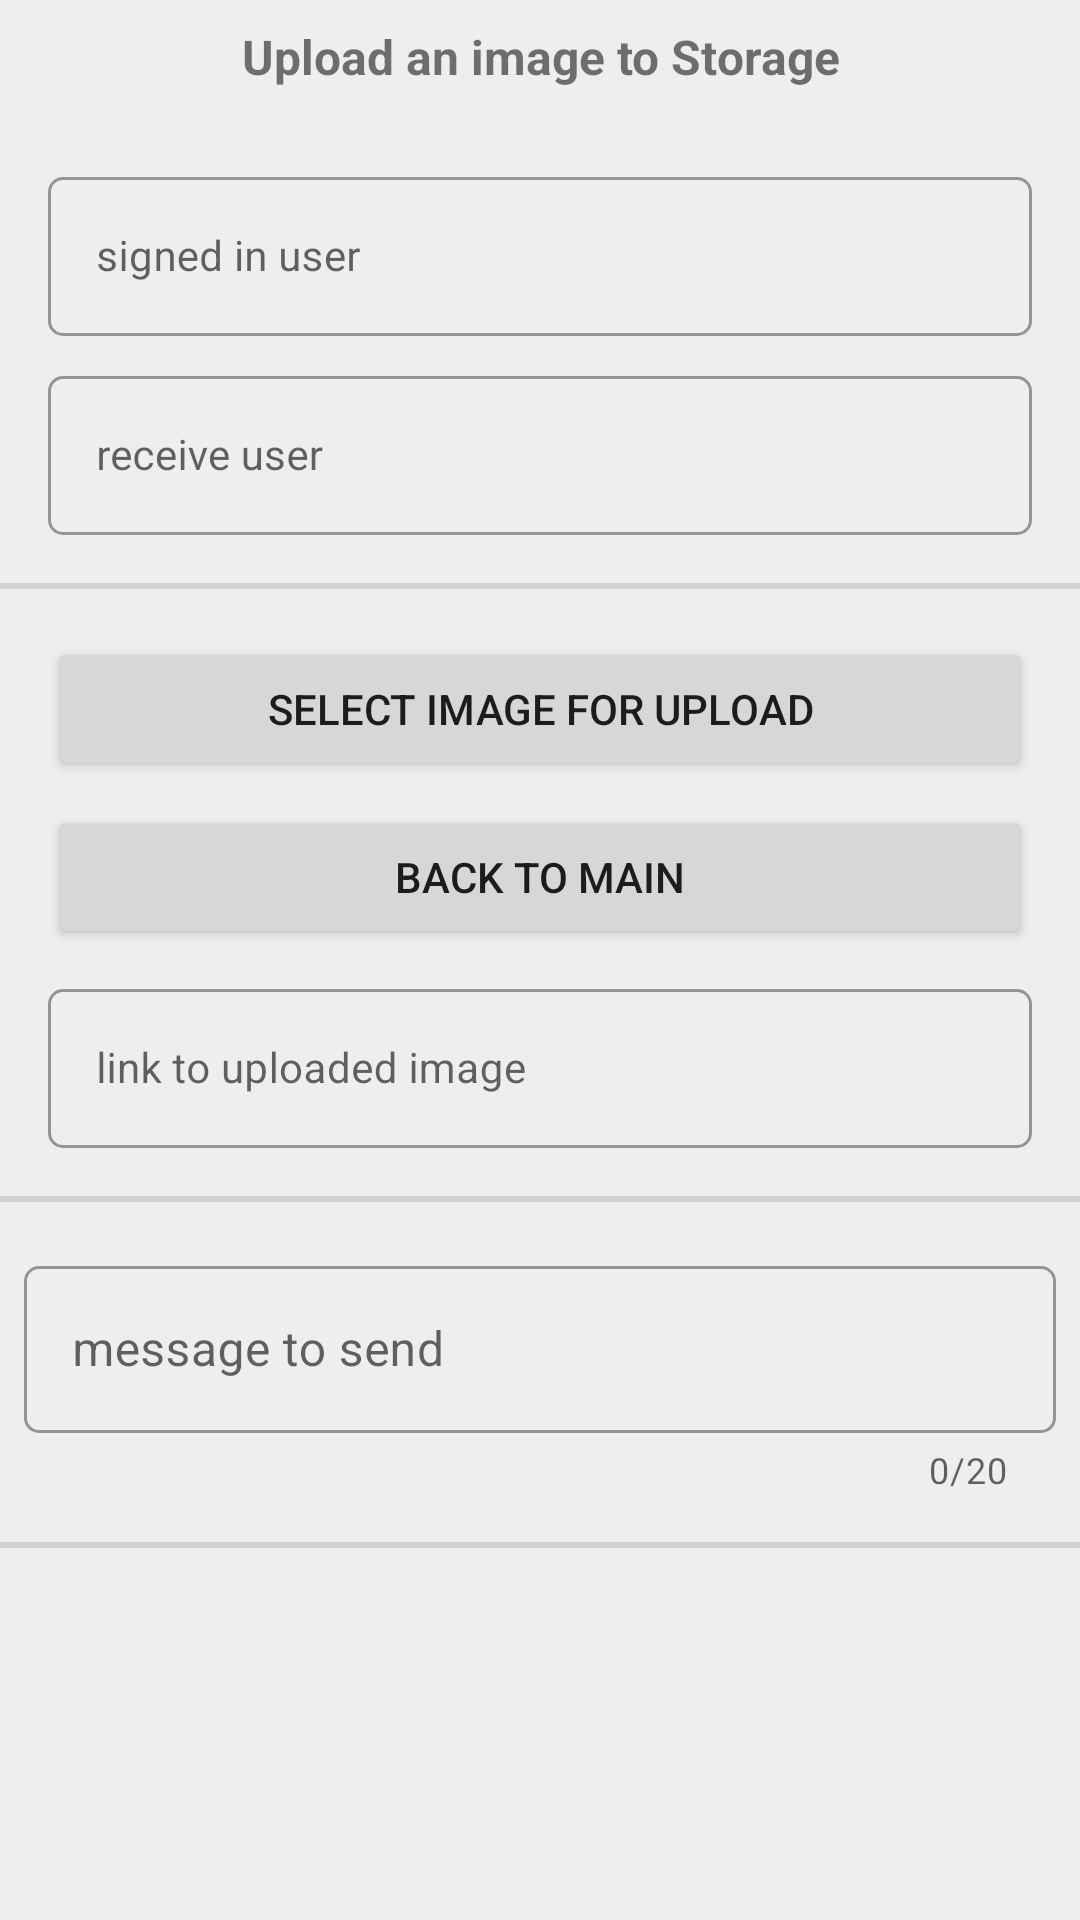

Android layout source for this screen:
<!-- AndroidManifest.xml: application theme Theme.FirebasePlayground -->
<!-- res/layout/activity_upload_image.xml -->
<?xml version="1.0" encoding="utf-8"?>
<LinearLayout xmlns:android="http://schemas.android.com/apk/res/android"
    xmlns:app="http://schemas.android.com/apk/res-auto"
    xmlns:tools="http://schemas.android.com/tools"
    android:layout_width="match_parent"
    android:layout_height="match_parent"
    android:background="@color/grey_300"
    android:orientation="vertical"
    tools:context=".UploadImageActivity">

    <ScrollView
        android:layout_width="match_parent"
        android:layout_height="wrap_content">

        <LinearLayout
            android:layout_width="match_parent"
            android:layout_height="wrap_content"
            android:orientation="vertical">

            <TextView
                android:layout_width="match_parent"
                android:layout_height="wrap_content"
                android:layout_marginStart="16dp"
                android:layout_marginTop="8dp"
                android:layout_marginEnd="16dp"
                android:text="Upload an image to Storage"
                android:textAlignment="center"
                android:textSize="16sp"
                android:textStyle="bold" />

            <ProgressBar
                android:id="@+id/pbUploadImage"
                style="?android:attr/progressBarStyleHorizontal"
                android:layout_width="match_parent"
                android:layout_height="wrap_content"
                android:indeterminate="true"
                android:visibility="invisible" />

            <com.google.android.material.textfield.TextInputLayout
                android:id="@+id/etUploadImageSignedInUserLayout"
                style="@style/Widget.MaterialComponents.TextInputLayout.OutlinedBox"
                android:layout_width="match_parent"
                android:layout_height="wrap_content"
                android:layout_marginStart="16dp"
                android:layout_marginTop="8dp"
                android:layout_marginEnd="16dp"
                android:hint="signed in user"
                android:visibility="visible"
                app:boxCornerRadiusBottomEnd="5dp"
                app:boxCornerRadiusBottomStart="5dp"
                app:boxCornerRadiusTopEnd="5dp"
                app:boxCornerRadiusTopStart="5dp"
                app:layout_constraintEnd_toEndOf="parent"
                app:layout_constraintStart_toStartOf="parent"
                app:layout_constraintTop_toTopOf="parent">

                <com.google.android.material.textfield.TextInputEditText
                    android:id="@+id/etUploadImageSignedInUser"
                    android:layout_width="match_parent"
                    android:layout_height="wrap_content"
                    android:ellipsize="end"
                    android:focusable="false"
                    android:text=""
                    android:textSize="14sp"
                    android:visibility="visible"
                    tools:ignore="KeyboardInaccessibleWidget" />
            </com.google.android.material.textfield.TextInputLayout>

            <com.google.android.material.textfield.TextInputLayout
                android:id="@+id/etUploadImageReceiveUserLayout"
                style="@style/Widget.MaterialComponents.TextInputLayout.OutlinedBox"
                android:layout_width="match_parent"
                android:layout_height="wrap_content"
                android:layout_marginStart="16dp"
                android:layout_marginTop="8dp"
                android:layout_marginEnd="16dp"
                android:hint="receive user"
                android:visibility="visible"
                app:boxCornerRadiusBottomEnd="5dp"
                app:boxCornerRadiusBottomStart="5dp"
                app:boxCornerRadiusTopEnd="5dp"
                app:boxCornerRadiusTopStart="5dp"
                app:layout_constraintEnd_toEndOf="parent"
                app:layout_constraintStart_toStartOf="parent"
                app:layout_constraintTop_toTopOf="parent">

                <com.google.android.material.textfield.TextInputEditText
                    android:id="@+id/etUploadImageReceiveUser"
                    android:layout_width="match_parent"
                    android:layout_height="wrap_content"
                    android:ellipsize="end"
                    android:focusable="false"
                    android:text=""
                    android:textSize="14sp"
                    android:visibility="visible"
                    tools:ignore="KeyboardInaccessibleWidget" />
            </com.google.android.material.textfield.TextInputLayout>

            <com.google.android.material.divider.MaterialDivider
                android:layout_width="match_parent"
                android:layout_height="2dp"
                android:layout_marginTop="16dp"
                android:layout_marginBottom="8dp" />

            <Button
                android:id="@+id/btnUploadImageSelectImage"
                android:layout_width="match_parent"
                android:layout_height="wrap_content"
                android:layout_marginStart="16dp"
                android:layout_marginTop="8dp"
                android:layout_marginEnd="16dp"
                android:text="select image for upload" />

            <Button
                android:id="@+id/btnUploadImageToMain"
                android:layout_width="match_parent"
                android:layout_height="wrap_content"
                android:layout_marginStart="16dp"
                android:layout_marginTop="8dp"
                android:layout_marginEnd="16dp"
                android:text="back to Main" />

            <com.google.android.material.textfield.TextInputLayout
                android:id="@+id/etUploadImageLinkToImageLayout"
                style="@style/Widget.MaterialComponents.TextInputLayout.OutlinedBox"
                android:layout_width="match_parent"
                android:layout_height="wrap_content"
                android:layout_marginStart="16dp"
                android:layout_marginTop="8dp"
                android:layout_marginEnd="16dp"
                android:hint="link to uploaded image"
                android:visibility="visible"
                app:boxCornerRadiusBottomEnd="5dp"
                app:boxCornerRadiusBottomStart="5dp"
                app:boxCornerRadiusTopEnd="5dp"
                app:boxCornerRadiusTopStart="5dp"
                app:layout_constraintEnd_toEndOf="parent"
                app:layout_constraintStart_toStartOf="parent"
                app:layout_constraintTop_toTopOf="parent">

                <com.google.android.material.textfield.TextInputEditText
                    android:id="@+id/etUploadImageLinkToImage"
                    android:layout_width="match_parent"
                    android:layout_height="wrap_content"
                    android:ellipsize="end"
                    android:focusable="false"
                    android:text=""
                    android:textSize="14sp"
                    android:visibility="visible"
                    tools:ignore="KeyboardInaccessibleWidget" />
            </com.google.android.material.textfield.TextInputLayout>

            <com.google.android.material.divider.MaterialDivider
                android:layout_width="match_parent"
                android:layout_height="2dp"
                android:layout_marginTop="16dp"
                android:layout_marginBottom="8dp" />

            <com.google.android.material.textfield.TextInputLayout
                android:id="@+id/etUploadImageMessageLayout"
                style="@style/Widget.MaterialComponents.TextInputLayout.OutlinedBox"
                android:layout_width="match_parent"
                android:layout_height="wrap_content"
                android:layout_marginStart="8dp"
                android:layout_marginTop="8dp"
                android:layout_marginEnd="8dp"
                android:hint="message to send"
                android:visibility="visible"
                app:boxCornerRadiusBottomEnd="5dp"
                app:boxCornerRadiusBottomStart="5dp"
                app:boxCornerRadiusTopEnd="5dp"
                app:boxCornerRadiusTopStart="5dp"
                app:counterEnabled="true"
                app:counterMaxLength="20"
                app:endIconContentDescription="Send"
                app:endIconDrawable="@drawable/ic_baseline_send_24"
                app:endIconMode="custom"
                app:layout_constraintEnd_toEndOf="parent"
                app:layout_constraintStart_toStartOf="parent"
                app:layout_constraintTop_toTopOf="parent">

                <com.google.android.material.textfield.TextInputEditText
                    android:id="@+id/etUploadImageMessage"
                    android:layout_width="match_parent"
                    android:layout_height="wrap_content"
                    android:ellipsize="end"
                    android:inputType="text"
                    android:maxLength="20"
                    android:maxLines="1"
                    android:text=""
                    android:visibility="visible"
                    tools:ignore="KeyboardInaccessibleWidget" />

            </com.google.android.material.textfield.TextInputLayout>



            <Button
                android:id="@+id/btnUploadImageSend"
                android:layout_width="match_parent"
                android:layout_height="wrap_content"
                android:layout_marginStart="16dp"
                android:layout_marginTop="8dp"
                android:layout_marginEnd="16dp"
                android:text="send the message"
                android:visibility="gone" />

            <com.google.android.material.divider.MaterialDivider
                android:layout_width="match_parent"
                android:layout_height="2dp"
                android:layout_marginTop="16dp"
                android:layout_marginBottom="8dp" />

        </LinearLayout>

    </ScrollView>

</LinearLayout>
<!-- resources referenced by this layout -->
<resources>
  <color name="grey_300">#EEEEEE</color>
  <style name="Theme.FirebasePlayground" parent="Theme.MaterialComponents.DayNight.DarkActionBar">
          
          <item name="colorPrimary">@color/colorPrimary</item>
          <item name="colorPrimaryVariant">@color/colorStatusBar</item>
          <item name="colorOnPrimary">@color/white</item>
          
          <item name="colorSecondary">@color/teal_200</item>
          <item name="colorSecondaryVariant">@color/teal_700</item>
          <item name="colorOnSecondary">@color/black</item>
          
          <item name="android:statusBarColor">?attr/colorPrimaryVariant</item>
          
      </style>
  <color name="colorPrimary">#2196F3</color>
  <color name="colorStatusBar">#1E88E5</color>
  <color name="white">#FFFFFFFF</color>
  <color name="teal_200">#FF03DAC5</color>
  <color name="teal_700">#FF018786</color>
  <color name="black">#FF000000</color>
</resources>
